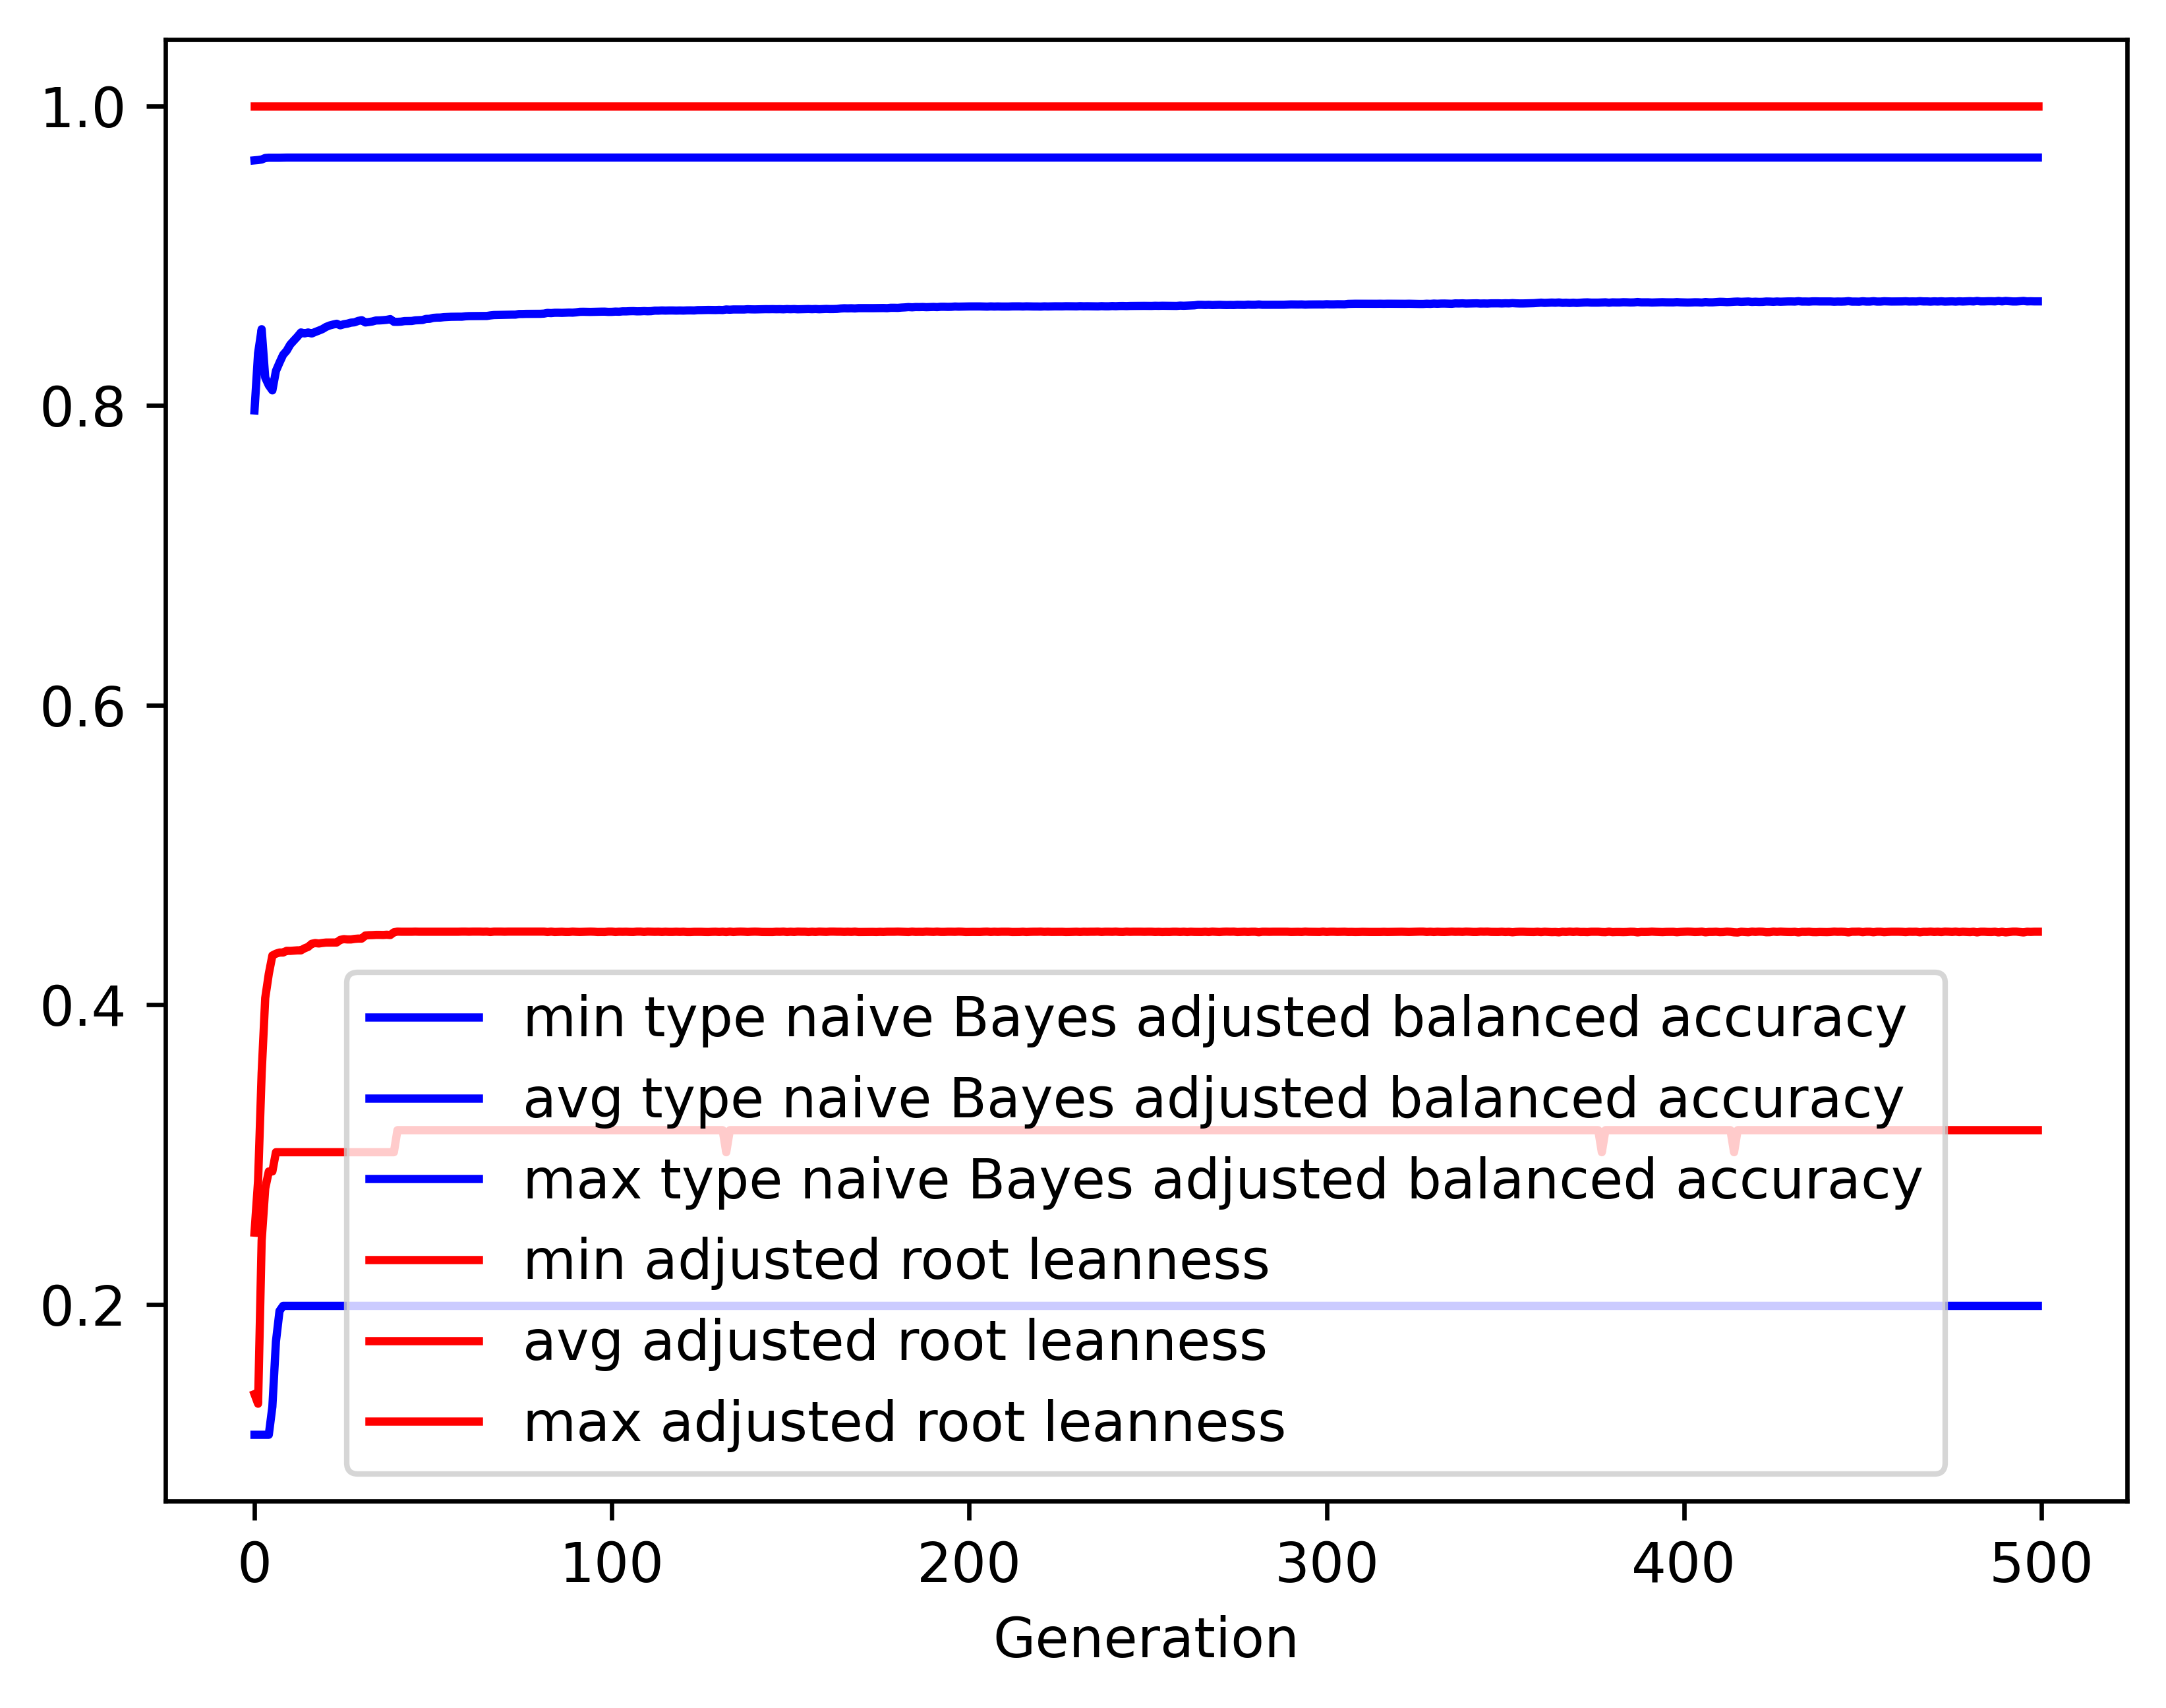

Values plotted in this chart, from the file beside it:
gen, evals, gen_feats, explored, type naive Bayes adjusted balanced accur…, type naive Bayes adjusted balanced accur…, type naive Bayes adjusted balanced accur…, type naive Bayes adjusted balanced accur…, adjusted root leanness_min, adjusted root leanness_avg, adjusted root leanness_max, adjusted root leanness_std
0, 500, 406, 406, 0.1129, 0.7967, 0.9636, 0.1429, 0.14, 0.2478, 1.0, 0.157
1, 510, 621, 627, 0.1129, 0.8348, 0.9638, 0.1494, 0.1336, 0.2824, 1.0, 0.1327
2, 500, 688, 860, 0.1129, 0.8509, 0.9642, 0.1811, 0.2425, 0.3543, 1.0, 0.1155
3, 500, 691, 1066, 0.1129, 0.8186, 0.9652, 0.2073, 0.2774, 0.4044, 1.0, 0.1103
4, 500, 706, 1256, 0.1129, 0.8134, 0.9654, 0.2189, 0.2887, 0.4206, 1.0, 0.1187
5, 500, 724, 1430, 0.1317, 0.81, 0.9654, 0.2234, 0.2887, 0.4328, 1.0, 0.1261
6, 500, 744, 1599, 0.1752, 0.8231, 0.9654, 0.2084, 0.3015, 0.434, 1.0, 0.1254
7, 500, 754, 1774, 0.1956, 0.8286, 0.9654, 0.2022, 0.3015, 0.4348, 1.0, 0.1253
8, 500, 785, 1956, 0.1989, 0.8338, 0.9654, 0.1967, 0.3015, 0.4348, 1.0, 0.1252
9, 500, 772, 2100, 0.1989, 0.8365, 0.9655, 0.1928, 0.3015, 0.4359, 1.0, 0.1256
10, 500, 801, 2260, 0.1989, 0.8406, 0.9655, 0.1863, 0.3015, 0.4359, 1.0, 0.1256
11, 500, 805, 2432, 0.1989, 0.8433, 0.9655, 0.181, 0.3015, 0.4361, 1.0, 0.1255
12, 500, 801, 2576, 0.1989, 0.8459, 0.9655, 0.1763, 0.3015, 0.4363, 1.0, 0.1253
13, 500, 843, 2728, 0.1989, 0.8487, 0.9655, 0.1714, 0.3015, 0.4363, 1.0, 0.1253
14, 500, 806, 2865, 0.1989, 0.8481, 0.9655, 0.1726, 0.3015, 0.4376, 1.0, 0.1258
15, 500, 829, 3009, 0.1989, 0.8487, 0.9655, 0.1711, 0.3015, 0.4386, 1.0, 0.1253
16, 500, 837, 3149, 0.1989, 0.848, 0.9655, 0.1699, 0.3015, 0.4406, 1.0, 0.1253
17, 500, 831, 3263, 0.1989, 0.849, 0.9655, 0.1682, 0.3015, 0.4411, 1.0, 0.125
18, 500, 811, 3376, 0.1989, 0.85, 0.9655, 0.1672, 0.3015, 0.4409, 1.0, 0.1252
19, 500, 810, 3469, 0.1989, 0.851, 0.9655, 0.1654, 0.3015, 0.4412, 1.0, 0.125
20, 500, 825, 3562, 0.1989, 0.8524, 0.9655, 0.1621, 0.3015, 0.4415, 1.0, 0.1248
21, 500, 824, 3659, 0.1989, 0.8534, 0.9655, 0.1598, 0.3015, 0.4415, 1.0, 0.1247
22, 500, 837, 3749, 0.1989, 0.854, 0.9655, 0.1587, 0.3015, 0.4415, 1.0, 0.1247
23, 500, 829, 3833, 0.1989, 0.8545, 0.9655, 0.1578, 0.3015, 0.4415, 1.0, 0.1247
24, 500, 875, 3926, 0.1989, 0.8535, 0.9655, 0.1576, 0.3015, 0.4433, 1.0, 0.125
25, 500, 829, 3997, 0.1989, 0.8542, 0.9655, 0.1552, 0.3015, 0.4438, 1.0, 0.1247
26, 500, 832, 4068, 0.1989, 0.8546, 0.9655, 0.1549, 0.3015, 0.4435, 1.0, 0.1248
27, 500, 855, 4145, 0.1989, 0.8553, 0.9655, 0.1537, 0.3015, 0.4435, 1.0, 0.1248
28, 500, 850, 4225, 0.1989, 0.8555, 0.9655, 0.1528, 0.3015, 0.4439, 1.0, 0.1245
29, 500, 856, 4295, 0.1989, 0.8564, 0.9655, 0.151, 0.3015, 0.4441, 1.0, 0.1243
30, 500, 851, 4362, 0.1989, 0.8569, 0.9655, 0.1503, 0.3015, 0.4441, 1.0, 0.1243
31, 500, 849, 4430, 0.1989, 0.8554, 0.9655, 0.1509, 0.3015, 0.4462, 1.0, 0.1244
32, 500, 868, 4506, 0.1989, 0.8557, 0.9655, 0.1502, 0.3015, 0.4464, 1.0, 0.1242
33, 500, 866, 4567, 0.1989, 0.8561, 0.9655, 0.1495, 0.3015, 0.4464, 1.0, 0.1242
34, 500, 834, 4611, 0.1989, 0.8567, 0.9655, 0.1481, 0.3015, 0.4466, 1.0, 0.124
35, 500, 873, 4661, 0.1989, 0.8568, 0.9655, 0.1481, 0.3015, 0.4466, 1.0, 0.124
36, 500, 848, 4707, 0.1989, 0.8569, 0.9655, 0.1481, 0.3015, 0.4465, 1.0, 0.1241
37, 500, 841, 4748, 0.1989, 0.8572, 0.9655, 0.1479, 0.3015, 0.4467, 1.0, 0.1239
38, 500, 892, 4807, 0.1989, 0.8576, 0.9655, 0.1473, 0.3015, 0.4465, 1.0, 0.1241
39, 500, 845, 4846, 0.1989, 0.8558, 0.9655, 0.1488, 0.3015, 0.4483, 1.0, 0.1241
40, 500, 870, 4878, 0.1989, 0.8558, 0.9655, 0.1484, 0.3162, 0.4488, 1.0, 0.1239
41, 500, 864, 4927, 0.1989, 0.8559, 0.9655, 0.1484, 0.3162, 0.4487, 1.0, 0.1239
42, 500, 855, 4965, 0.1989, 0.8563, 0.9655, 0.1475, 0.3162, 0.4487, 1.0, 0.1239
43, 500, 894, 4996, 0.1989, 0.8563, 0.9655, 0.1475, 0.3162, 0.4487, 1.0, 0.1239
44, 500, 901, 5033, 0.1989, 0.8564, 0.9655, 0.1474, 0.3162, 0.4487, 1.0, 0.1239
45, 500, 885, 5073, 0.1989, 0.8568, 0.9655, 0.1466, 0.3162, 0.4488, 1.0, 0.1239
46, 500, 877, 5107, 0.1989, 0.8569, 0.9655, 0.1466, 0.3162, 0.4487, 1.0, 0.1239
47, 500, 850, 5135, 0.1989, 0.857, 0.9655, 0.1463, 0.3162, 0.4487, 1.0, 0.1239
48, 500, 896, 5175, 0.1989, 0.8578, 0.9655, 0.145, 0.3162, 0.4487, 1.0, 0.1239
49, 500, 862, 5200, 0.1989, 0.8578, 0.9655, 0.1449, 0.3162, 0.4487, 1.0, 0.1239
50, 500, 868, 5228, 0.1989, 0.8585, 0.9655, 0.1434, 0.3162, 0.4487, 1.0, 0.1239
51, 500, 882, 5252, 0.1989, 0.8586, 0.9655, 0.143, 0.3162, 0.4487, 1.0, 0.1239
52, 500, 869, 5275, 0.1989, 0.8587, 0.9655, 0.143, 0.3162, 0.4487, 1.0, 0.1239
53, 500, 906, 5294, 0.1989, 0.8589, 0.9655, 0.1424, 0.3162, 0.4487, 1.0, 0.1239
54, 500, 867, 5321, 0.1989, 0.8591, 0.9655, 0.142, 0.3162, 0.4487, 1.0, 0.1239
55, 500, 883, 5344, 0.1989, 0.8592, 0.9655, 0.1418, 0.3162, 0.4487, 1.0, 0.1239
56, 500, 881, 5368, 0.1989, 0.8592, 0.9655, 0.1417, 0.3162, 0.4487, 1.0, 0.1239
57, 500, 882, 5391, 0.1989, 0.8592, 0.9655, 0.1417, 0.3162, 0.4487, 1.0, 0.1239
58, 500, 893, 5408, 0.1989, 0.8592, 0.9655, 0.1416, 0.3162, 0.4488, 1.0, 0.1239
59, 500, 892, 5424, 0.1989, 0.8595, 0.9655, 0.1409, 0.3162, 0.4488, 1.0, 0.1239
... 440 more rows
